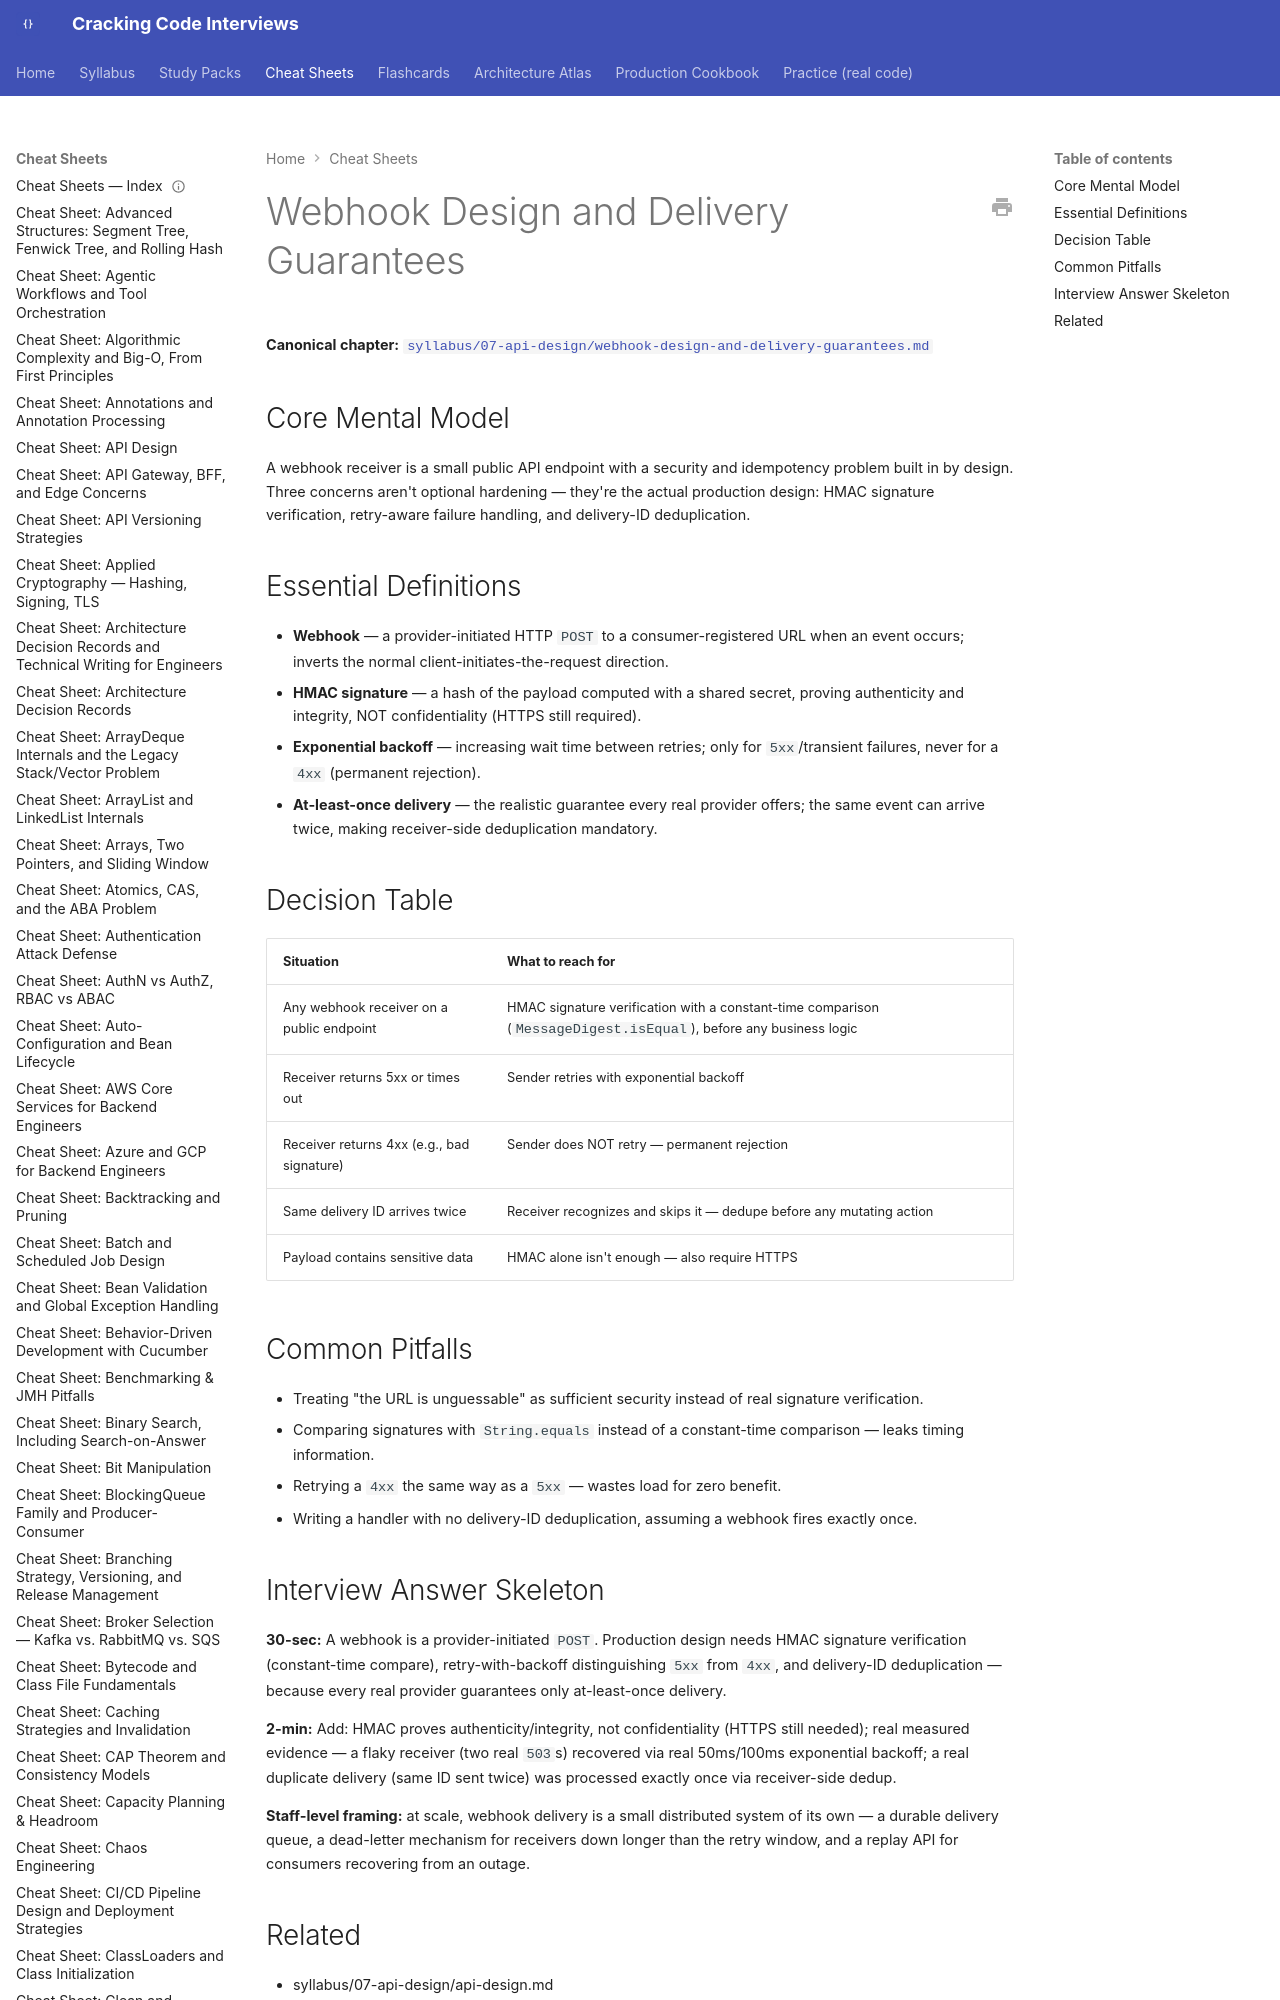

repository: JuanMelendres/cracking-code-interviews · page: cheat-sheets/webhook-design-and-delivery-guarantees/index.html · generator: mkdocs

---
title: "Cheat Sheet: Webhook Design and Delivery Guarantees"
slug: webhook-design-and-delivery-guarantees
document_type: cheat-sheet
domain: 07-api-design
topic_id: T-2415
canonical: ../syllabus/07-api-design/webhook-design-and-delivery-guarantees.md
last_updated: 2026-09-18
---
